Dataset: reduced_dataset (GitHub, MxWmr/TER_eye_fundus_classification). Classes: glaucoma negative, glaucoma positive.

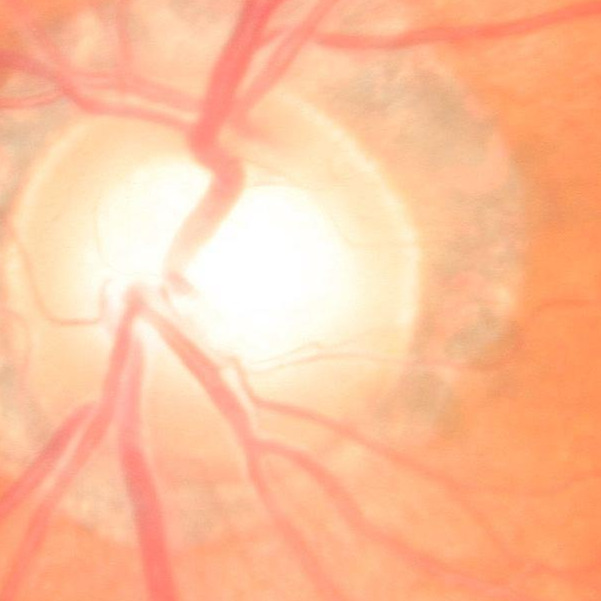
Label: glaucoma positive

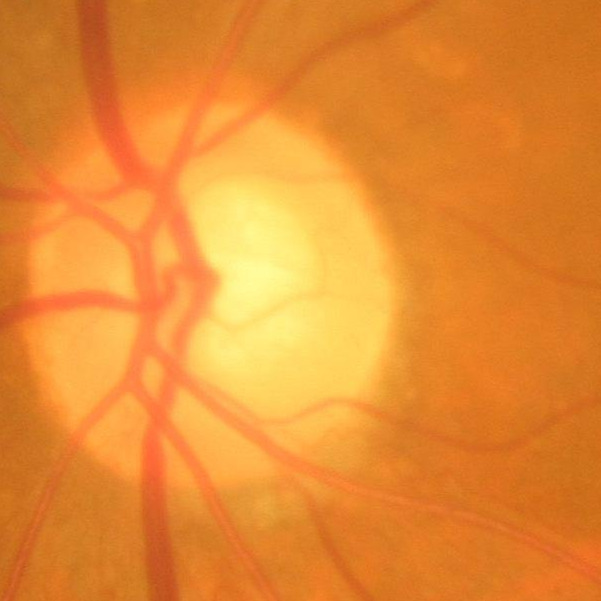
Label: glaucoma negative

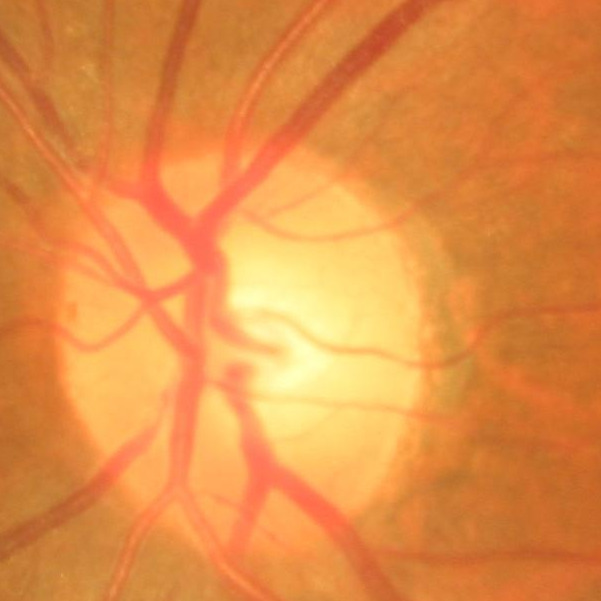
Label: glaucoma negative

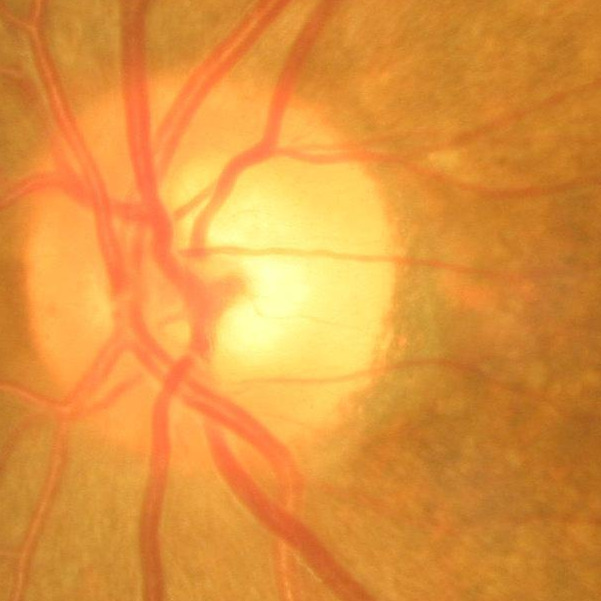
Label: glaucoma positive

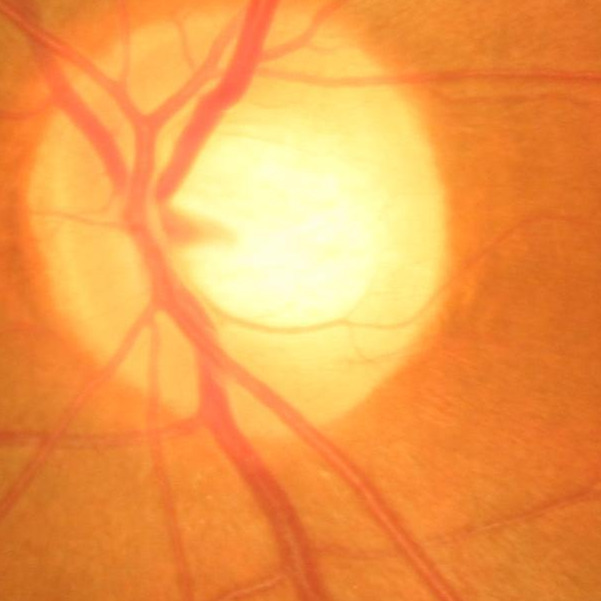
Label: glaucoma negative

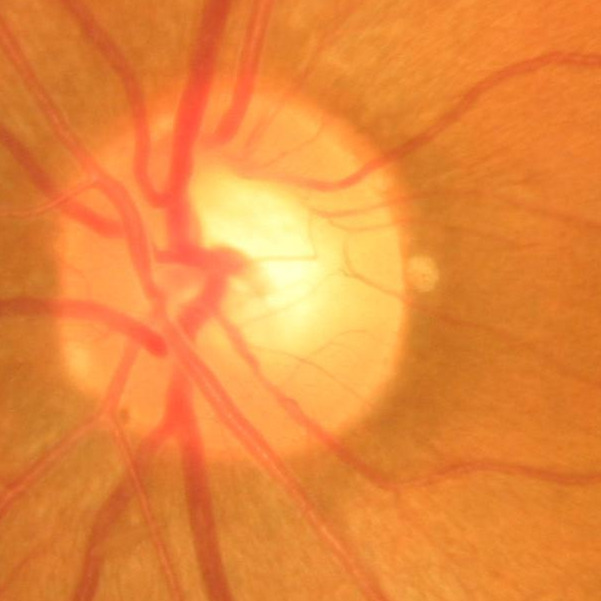
Label: glaucoma negative
